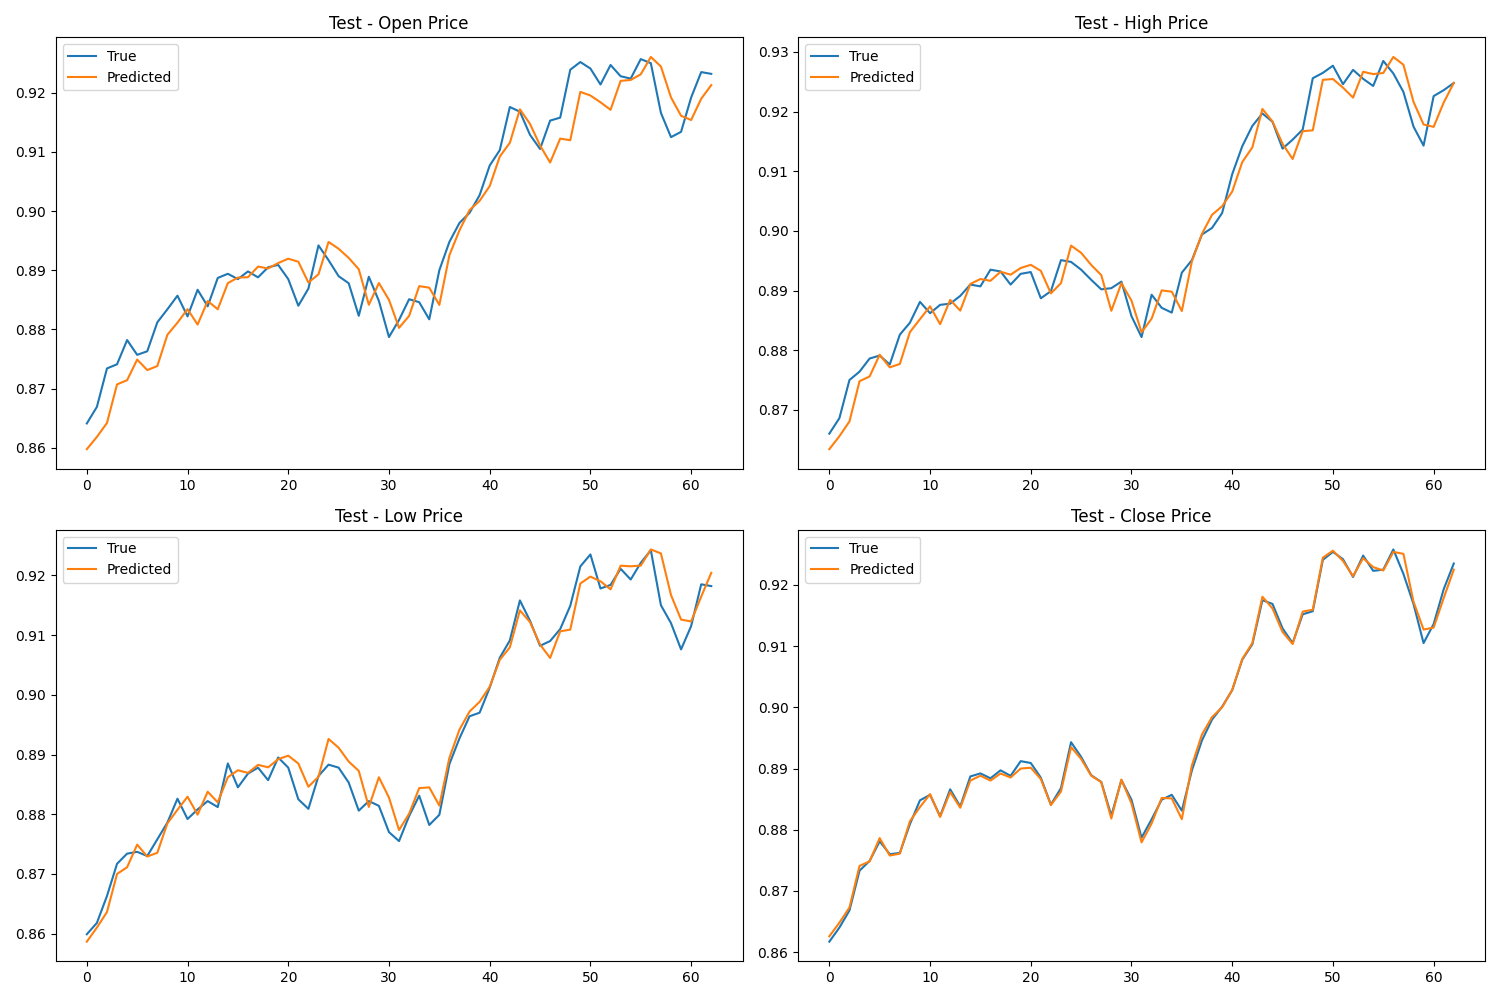

The data file committed next to this chart (first rows):
True_Open, True_High, True_Low, True_Close, Predicted_Open, Predicted_High, Predicted_Low, Predicted_Close
0.8641, 0.866, 0.8599, 0.8617, 0.8598, 0.8634, 0.8587, 0.8626
0.8669, 0.8686, 0.8618, 0.864, 0.8618, 0.8656, 0.861, 0.8648
0.8734, 0.875, 0.8663, 0.8668, 0.8642, 0.8681, 0.8636, 0.8673
0.8741, 0.8764, 0.8717, 0.8733, 0.8707, 0.8748, 0.87, 0.8741
0.8782, 0.8786, 0.8734, 0.8749, 0.8714, 0.8756, 0.8711, 0.8748
0.8757, 0.8791, 0.8737, 0.8781, 0.8749, 0.8792, 0.8749, 0.8786
0.8763, 0.8776, 0.873, 0.876, 0.8731, 0.8771, 0.8729, 0.8758
0.8812, 0.8826, 0.8758, 0.8762, 0.8738, 0.8777, 0.8735, 0.8761
0.8834, 0.8846, 0.8786, 0.8809, 0.8791, 0.883, 0.8785, 0.8814
0.8857, 0.8881, 0.8826, 0.8848, 0.8811, 0.8852, 0.8807, 0.8837
0.8822, 0.8862, 0.8792, 0.8857, 0.8834, 0.8873, 0.8829, 0.8858
0.8867, 0.8876, 0.8808, 0.8822, 0.8808, 0.8844, 0.8799, 0.8821
0.8839, 0.8878, 0.8822, 0.8866, 0.8848, 0.8884, 0.8838, 0.8862
0.8887, 0.8891, 0.8812, 0.8838, 0.8834, 0.8866, 0.882, 0.8836
0.8894, 0.891, 0.8885, 0.8887, 0.8878, 0.8911, 0.8862, 0.888
0.8885, 0.8907, 0.8845, 0.8892, 0.8888, 0.8919, 0.8874, 0.8888
0.8898, 0.8935, 0.8868, 0.8884, 0.8888, 0.8916, 0.8869, 0.888
0.8888, 0.8932, 0.8878, 0.8897, 0.8906, 0.8932, 0.8883, 0.8892
0.8905, 0.891, 0.8857, 0.8888, 0.8903, 0.8927, 0.8879, 0.8885
0.8909, 0.8928, 0.8895, 0.8912, 0.8912, 0.8938, 0.8892, 0.89
0.8885, 0.8931, 0.8878, 0.8909, 0.892, 0.8943, 0.8898, 0.8901
0.884, 0.8887, 0.8825, 0.8885, 0.8914, 0.8933, 0.8885, 0.8883
0.8869, 0.8899, 0.8809, 0.8841, 0.8879, 0.8895, 0.8846, 0.884
0.8942, 0.8951, 0.8864, 0.8868, 0.8893, 0.8912, 0.8863, 0.8862
0.8917, 0.8948, 0.8883, 0.8943, 0.8948, 0.8975, 0.8926, 0.8935
0.889, 0.8935, 0.8878, 0.8919, 0.8936, 0.8963, 0.8911, 0.8916
0.8878, 0.8918, 0.8853, 0.8889, 0.8921, 0.8943, 0.8888, 0.8888
0.8823, 0.8902, 0.8806, 0.8878, 0.8902, 0.8926, 0.8873, 0.8878
0.8889, 0.8904, 0.8822, 0.8823, 0.8842, 0.8866, 0.8812, 0.8818
0.8848, 0.8915, 0.8814, 0.8881, 0.8878, 0.8912, 0.8862, 0.8882
0.8787, 0.8857, 0.877, 0.8849, 0.885, 0.8883, 0.8828, 0.8843
0.8816, 0.8822, 0.8755, 0.8787, 0.8803, 0.883, 0.8774, 0.8779
0.8851, 0.8893, 0.8797, 0.8817, 0.8823, 0.8853, 0.8801, 0.881
0.8846, 0.8871, 0.8831, 0.8849, 0.8873, 0.89, 0.8844, 0.8852
0.8817, 0.8863, 0.8782, 0.8857, 0.8871, 0.8898, 0.8845, 0.8851
0.89, 0.893, 0.8799, 0.8831, 0.8841, 0.8866, 0.8814, 0.8817
0.8948, 0.8951, 0.8884, 0.8897, 0.8925, 0.8949, 0.8894, 0.8905
0.898, 0.8994, 0.8927, 0.8946, 0.8968, 0.8995, 0.8942, 0.8956
0.8997, 0.9005, 0.8964, 0.898, 0.9002, 0.9027, 0.8972, 0.8984
0.9027, 0.903, 0.897, 0.9001, 0.9017, 0.9041, 0.8988, 0.9
0.9077, 0.9095, 0.9012, 0.9028, 0.9042, 0.9066, 0.9013, 0.9028
0.9103, 0.9142, 0.9062, 0.9078, 0.9092, 0.9115, 0.9059, 0.9079
0.9176, 0.9176, 0.9091, 0.9103, 0.9115, 0.914, 0.9079, 0.9105
0.9168, 0.9197, 0.9158, 0.9175, 0.9172, 0.9204, 0.9141, 0.9181
0.9129, 0.9183, 0.9124, 0.9169, 0.9147, 0.9184, 0.9122, 0.9162
0.9105, 0.9138, 0.9082, 0.9129, 0.9111, 0.9146, 0.9084, 0.9123
0.9153, 0.9153, 0.909, 0.9105, 0.9082, 0.9121, 0.9062, 0.9103
0.9158, 0.917, 0.911, 0.9152, 0.9123, 0.9167, 0.9106, 0.9156
0.9239, 0.9256, 0.9149, 0.9157, 0.912, 0.9169, 0.9109, 0.916
0.9252, 0.9265, 0.9215, 0.9241, 0.9202, 0.9253, 0.9186, 0.9245
0.9241, 0.9277, 0.9235, 0.9254, 0.9195, 0.9255, 0.9198, 0.9256
0.9214, 0.9246, 0.9178, 0.9242, 0.9184, 0.924, 0.919, 0.9239
0.9247, 0.927, 0.9184, 0.9213, 0.9171, 0.9224, 0.9177, 0.9214
0.9228, 0.9255, 0.9211, 0.9248, 0.922, 0.9267, 0.9216, 0.9244
0.9224, 0.9243, 0.9193, 0.9223, 0.9222, 0.9263, 0.9215, 0.9229
0.9257, 0.9285, 0.9221, 0.9225, 0.9231, 0.9265, 0.9216, 0.9224
0.925, 0.9264, 0.9242, 0.9258, 0.9261, 0.9292, 0.9243, 0.9254
0.9166, 0.9233, 0.915, 0.9218, 0.9244, 0.9279, 0.9237, 0.9251
0.9125, 0.9175, 0.912, 0.9169, 0.9192, 0.9216, 0.9167, 0.9173
0.9134, 0.9143, 0.9076, 0.9105, 0.9161, 0.9178, 0.9126, 0.9127
... 3 more rows
